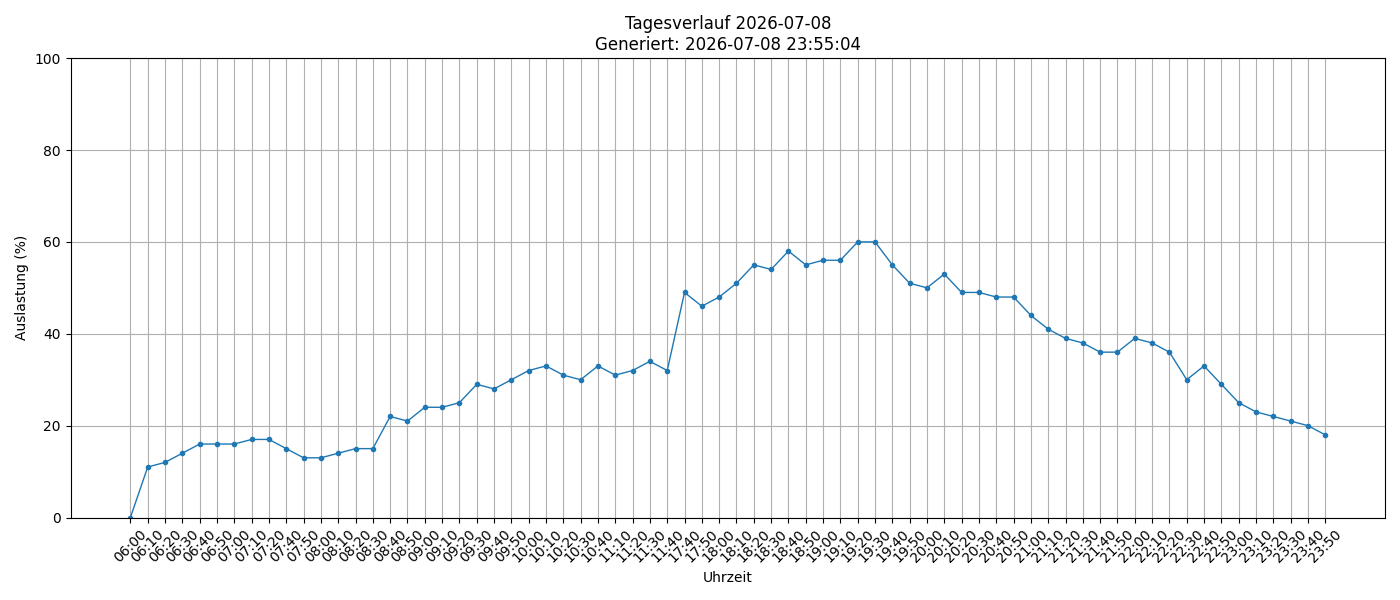

The table this chart was drawn from, first rows:
timestamp, load_percent
2026-07-08 06:00:01, 0
2026-07-08 06:10:01, 11
2026-07-08 06:20:01, 12
2026-07-08 06:30:01, 14
2026-07-08 06:40:01, 16
2026-07-08 06:50:01, 16
2026-07-08 07:00:01, 16
2026-07-08 07:10:02, 17
2026-07-08 07:20:01, 17
2026-07-08 07:40:02, 15
2026-07-08 07:50:01, 13
2026-07-08 08:00:01, 13
2026-07-08 08:10:01, 14
2026-07-08 08:20:02, 15
2026-07-08 08:30:01, 15
2026-07-08 08:40:01, 22
2026-07-08 08:50:01, 21
2026-07-08 09:00:01, 24
2026-07-08 09:10:01, 24
2026-07-08 09:20:02, 25
2026-07-08 09:30:01, 29
2026-07-08 09:40:01, 28
2026-07-08 09:50:01, 30
2026-07-08 10:00:01, 32
2026-07-08 10:10:02, 33
2026-07-08 10:20:01, 31
2026-07-08 10:30:01, 30
2026-07-08 10:40:01, 33
2026-07-08 11:10:01, 31
2026-07-08 11:20:01, 32
2026-07-08 11:30:01, 34
2026-07-08 11:40:01, 32
2026-07-08 17:40:01, 49
2026-07-08 17:50:01, 46
2026-07-08 18:00:01, 48
2026-07-08 18:10:01, 51
2026-07-08 18:20:02, 55
2026-07-08 18:30:01, 54
2026-07-08 18:40:01, 58
2026-07-08 18:50:01, 55
2026-07-08 19:00:01, 56
2026-07-08 19:10:02, 56
2026-07-08 19:20:02, 60
2026-07-08 19:30:01, 60
2026-07-08 19:40:01, 55
2026-07-08 19:50:01, 51
2026-07-08 20:00:01, 50
2026-07-08 20:10:01, 53
2026-07-08 20:20:01, 49
2026-07-08 20:30:01, 49
2026-07-08 20:40:01, 48
2026-07-08 20:50:01, 48
2026-07-08 21:00:01, 44
2026-07-08 21:10:01, 41
2026-07-08 21:20:01, 39
2026-07-08 21:30:02, 38
2026-07-08 21:40:01, 36
2026-07-08 21:50:01, 36
2026-07-08 22:00:01, 39
2026-07-08 22:10:01, 38
... 10 more rows
